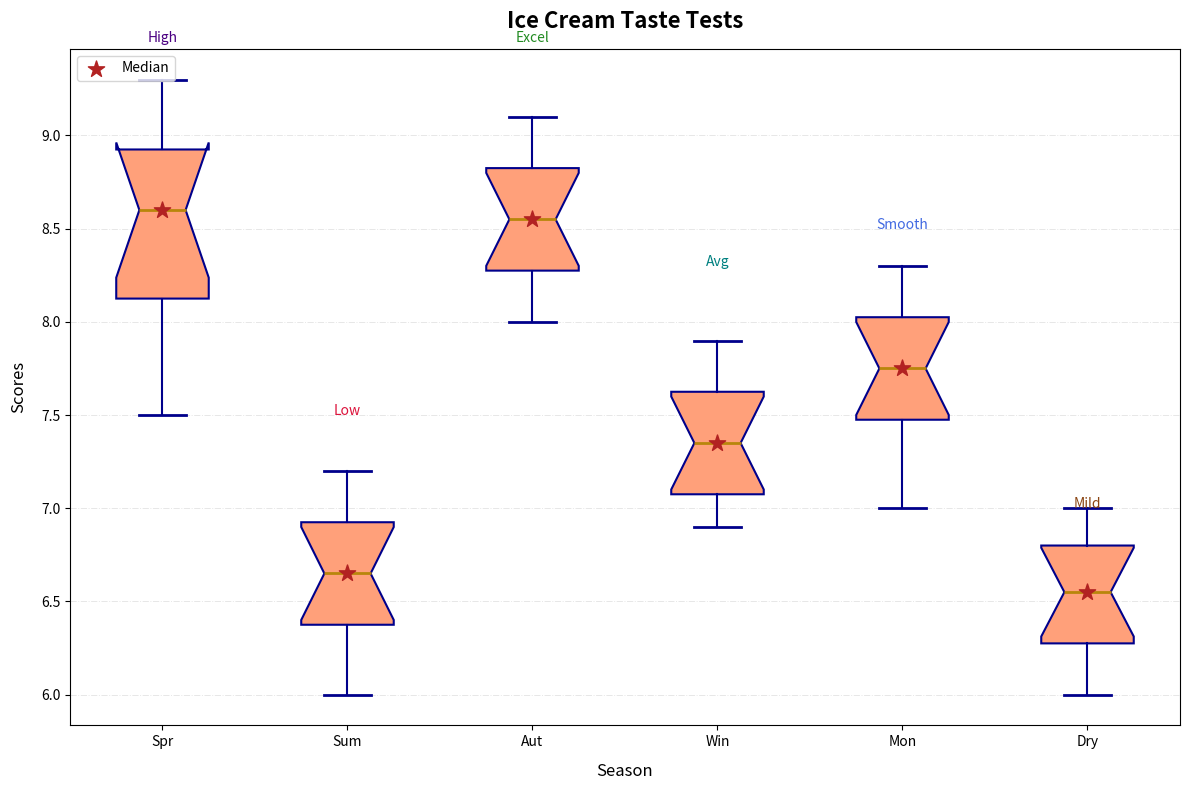

The script that saved this image:
import matplotlib.pyplot as plt
import numpy as np

spring_scores = [8.2, 8.9, 9.1, 7.8, 8.7, 9.3, 7.5, 8.5, 8.8, 9.0, 8.3, 7.9]
summer_scores = [6.5, 6.8, 7.0, 6.4, 6.1, 7.2, 6.6, 6.9, 6.7, 7.1, 6.3, 6.0]
autumn_scores = [8.8, 8.1, 8.5, 8.4, 8.7, 9.0, 8.3, 8.6, 8.9, 9.1, 8.2, 8.0]
winter_scores = [7.0, 7.3, 7.5, 7.8, 6.9, 7.4, 7.1, 7.2, 7.6, 7.9, 7.7, 7.0]
monsoon_scores = [7.5, 7.8, 8.1, 7.0, 7.3, 8.0, 7.4, 7.6, 7.7, 8.2, 8.3, 7.9]
dry_scores = [6.8, 6.5, 6.1, 6.4, 6.6, 7.0, 6.3, 6.2, 6.9, 6.7, 6.0, 6.8]

scores_data = [spring_scores, summer_scores, autumn_scores, winter_scores, monsoon_scores, dry_scores]
median_values = [np.median(season) for season in scores_data]
season_labels = ['Spr', 'Sum', 'Aut', 'Win', 'Mon', 'Dry']

fig, ax = plt.subplots(figsize=(12, 8))

bplot = ax.boxplot(scores_data, vert=True, patch_artist=True, labels=season_labels, notch=True,
                   boxprops=dict(facecolor='lightsalmon', color='darkblue', linewidth=1.5),
                   whiskerprops=dict(color='darkblue', linewidth=1.5),
                   capprops=dict(color='darkblue', linewidth=2),
                   medianprops=dict(color='darkgoldenrod', linewidth=2),
                   flierprops=dict(marker='s', markerfacecolor='lavender', markersize=8, linestyle='none', markeredgecolor='darkblue'))

ax.scatter(range(1, 7), median_values, color='firebrick', marker='*', s=150, zorder=3, label='Median')

ax.set_title('Ice Cream Taste Tests', fontsize=16, fontweight='bold', pad=15)
ax.set_xlabel('Season', fontsize=12, labelpad=10)
ax.set_ylabel('Scores', fontsize=12, labelpad=10)

ax.text(1, 9.5, 'High', fontsize=10, color='indigo', ha='center')
ax.text(2, 7.5, 'Low', fontsize=10, color='crimson', ha='center')
ax.text(3, 9.5, 'Excel', fontsize=10, color='forestgreen', ha='center')
ax.text(4, 8.3, 'Avg', fontsize=10, color='teal', ha='center')
ax.text(5, 8.5, 'Smooth', fontsize=10, color='royalblue', ha='center')
ax.text(6, 7, 'Mild', fontsize=10, color='saddlebrown', ha='center')

ax.legend(loc='upper left', fontsize=10)
ax.grid(axis='y', linestyle='-.', linewidth=0.7, alpha=0.3)

plt.tight_layout()
plt.show()
